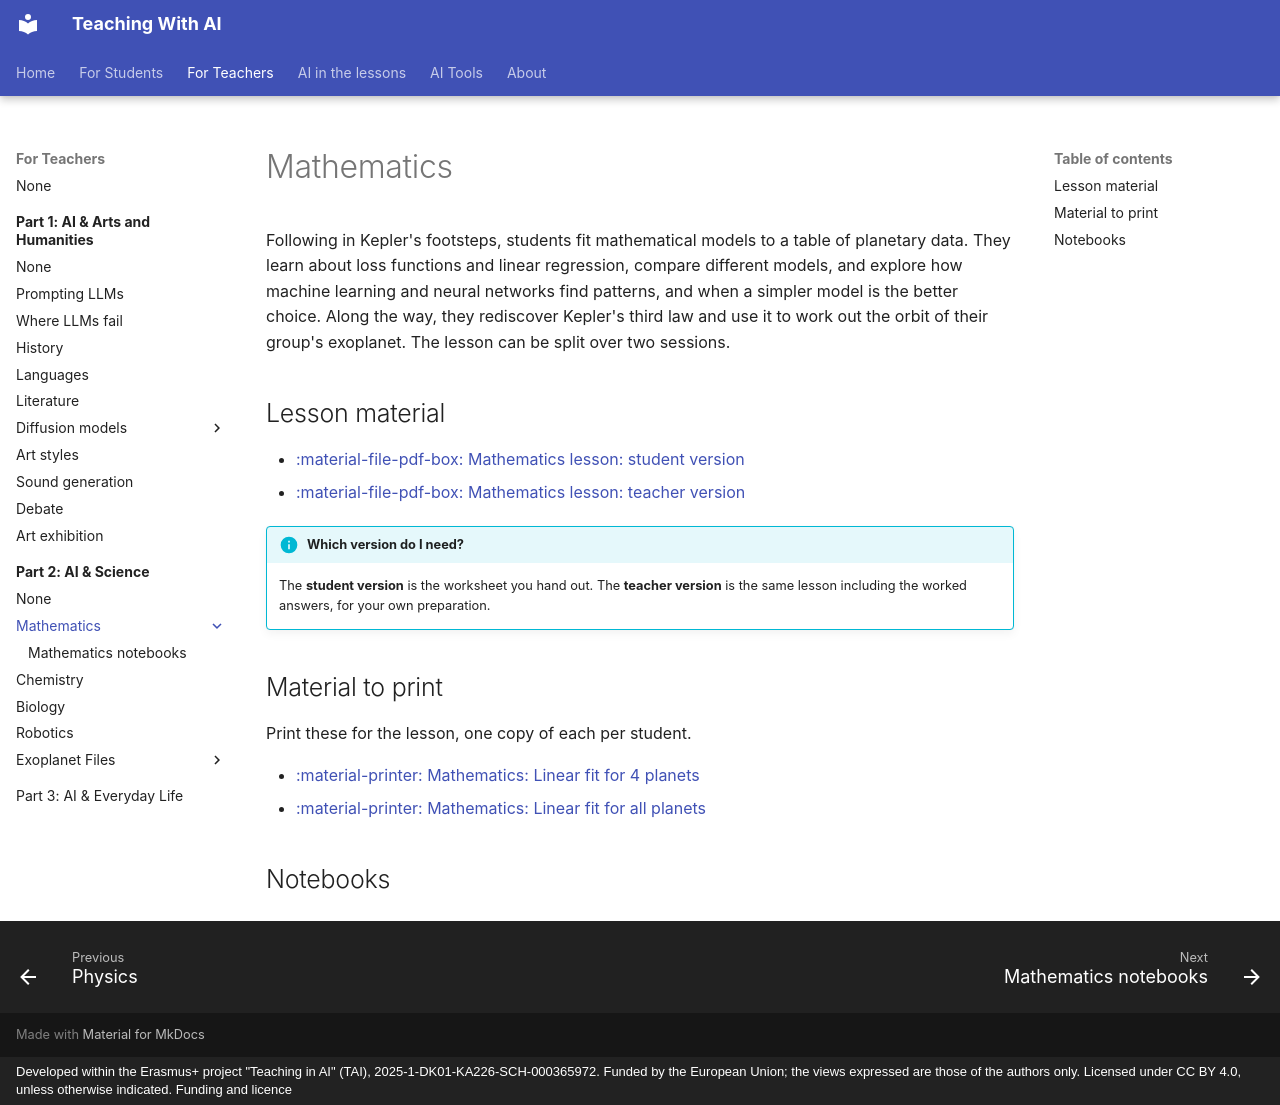

repository: TAITeachingWithAI/TAI · page: for-teachers/part-2-ai-science/mathematics/index.html · generator: mkdocs · copyright: Developed within the Erasmus+ project "Teaching in AI" (TAI), 2025-1-DK01-KA226-SCH-000365972. Funded by the European Union; the views expressed are those of the authors only. Licensed under CC BY 4.0, unless otherwise indicated. Funding and licence

---
title: Mathematics
order: 2
---

# Mathematics

Following in Kepler's footsteps, students fit mathematical models to a table of
planetary data. They learn about loss functions and linear regression, compare
different models, and explore how machine learning and neural networks find
patterns, and when a simpler model is the better choice. Along the way, they
rediscover Kepler's third law and use it to work out the orbit of their group's
exoplanet. The lesson can be split over two sessions.

## Lesson material

- [:material-file-pdf-box: Mathematics lesson: student version](Mathematics_student.pdf)
- [:material-file-pdf-box: Mathematics lesson: teacher version](Mathematics_teacher.pdf)

!!! info "Which version do I need?"
    The **student version** is the worksheet you hand out. The **teacher version**
    is the same lesson including the worked answers, for your own preparation.

## Material to print

Print these for the lesson, one copy of each per student.

- [:material-printer: Mathematics: Linear fit for 4 planets](Mathematics_Linear_fit_4_planets.pdf)
- [:material-printer: Mathematics: Linear fit for all planets](Mathematics_Linear_fit_all_planets.pdf)

## Notebooks

<!--sections-->
